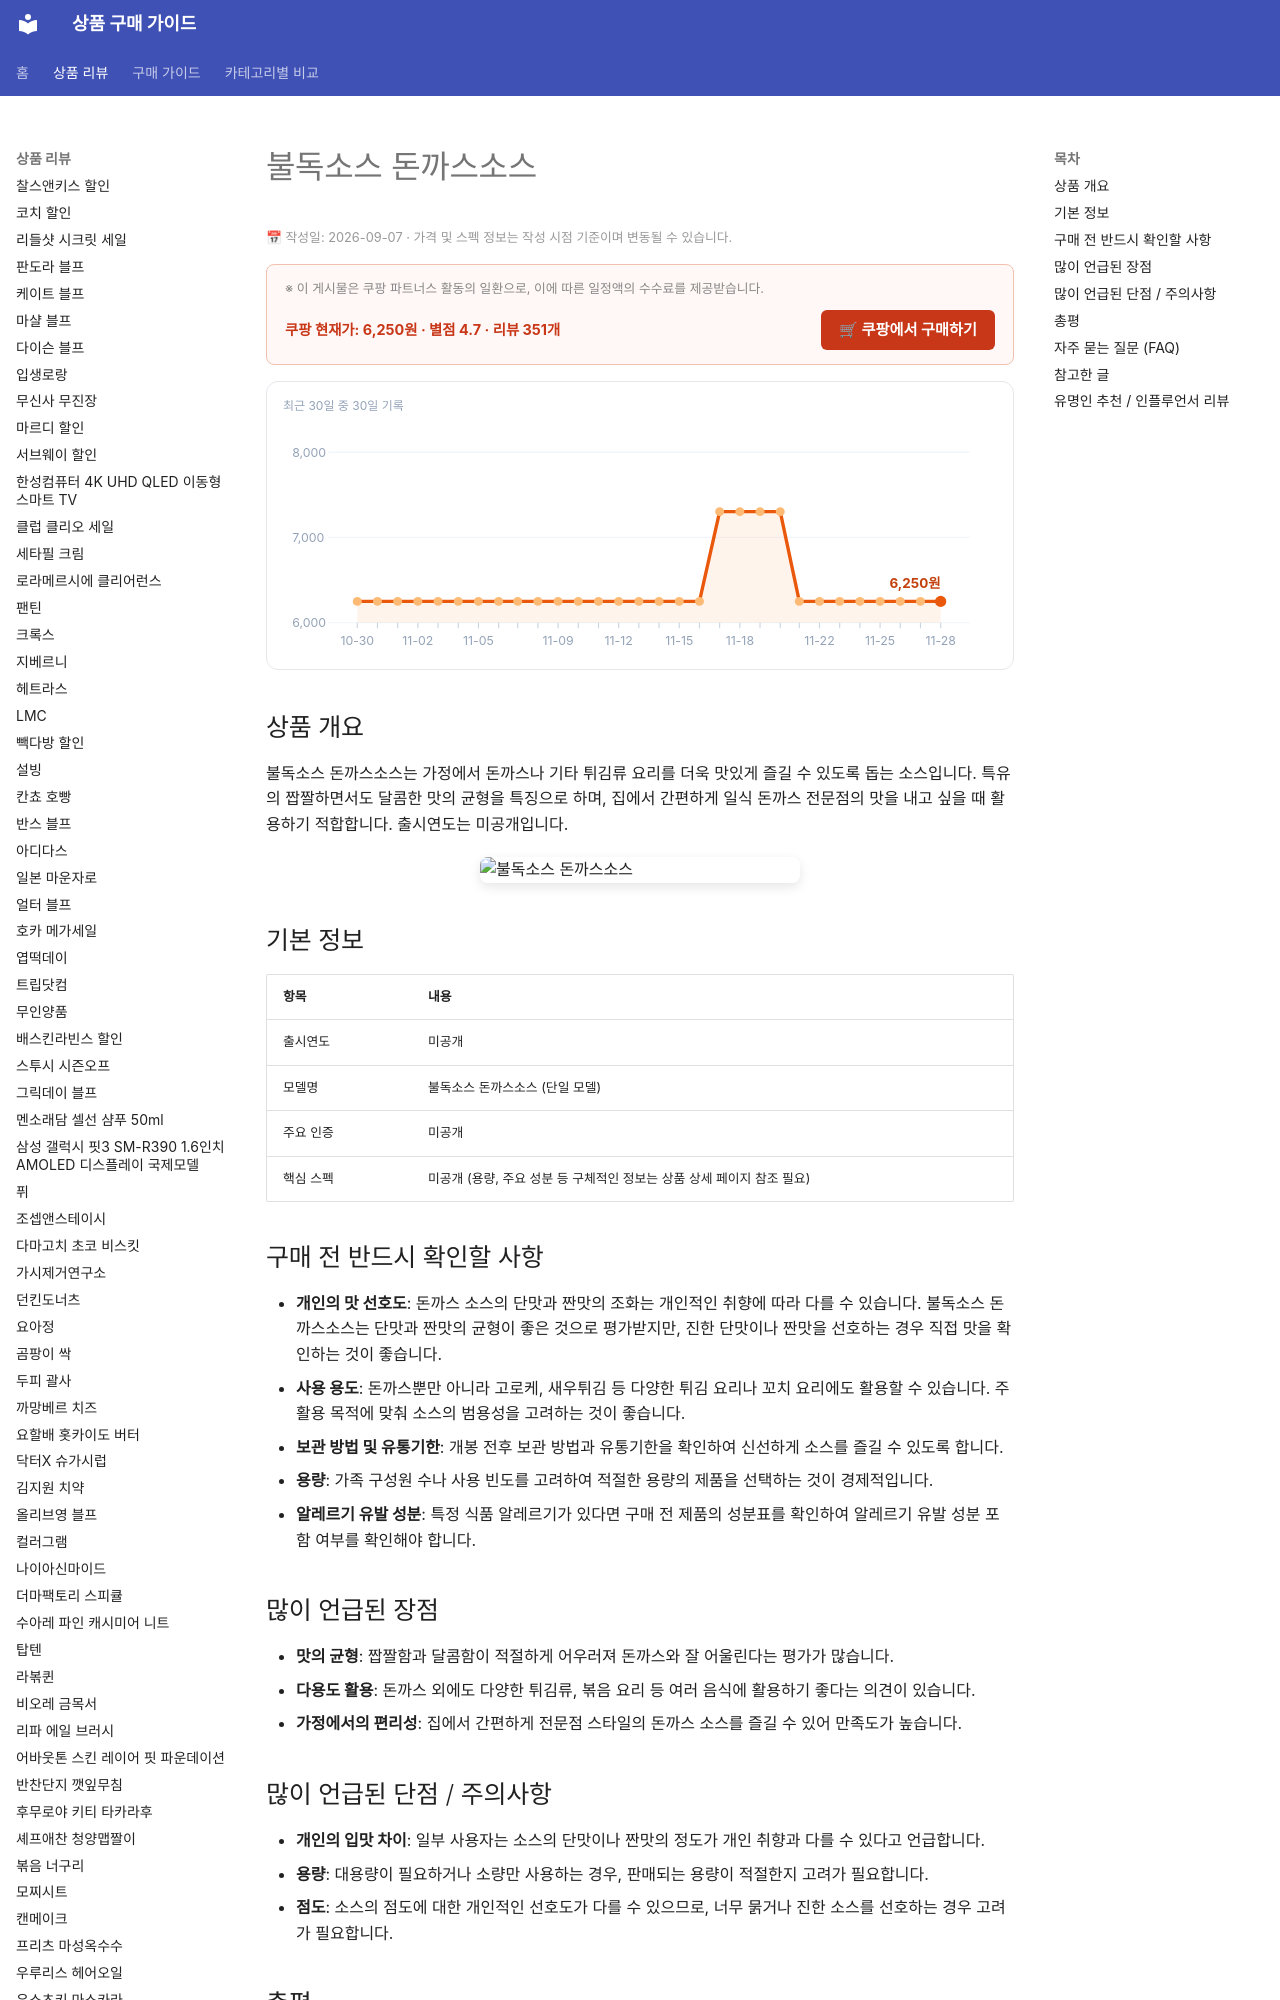

repository: buysense/product-research-wiki · page: products/bulldog-sauce-tonkatsu-sauce/index.html · generator: mkdocs

---
image: https://thumbnail.coupangcdn.com/thumbnails/remote/492x492ex/image/vendor_inventory/020e/e0e725627878978a0978f0f6e7ef33b4283a3e36d83690ce7cea5152d234.JPG
title: 불독소스 돈까스소스 구매 가이드
date: 2026-09-07
description: 불독소스 돈까스소스는 가정에서 돈까스, 튀김류 등 다양한 요리에 활용하기 좋은 제품입니다. 짭짤하면서도 달콤한 맛의 균형이 특징입니다.
contentUpdated: 2026-09-07
---
<!-- bs:jsonld -->
<script type="application/ld+json">
{
  "@context": "https://schema.org",
  "@type": "Product",
  "name": "불독소스 돈까스소스",
  "image": [
    "https://thumbnail.coupangcdn.com/thumbnails/remote/492x492ex/image/vendor_inventory/020e/e0e725627878978a0978f0f6e7ef33b4283a3e36d83690ce7cea5152d234.JPG",
    "https://thumbnail.coupangcdn.com/thumbnails/remote/492x492ex/image/vendor_inventory/a89b/babaa2e9a5d89fe24b31c73e6732628fdaaffa5f123d07c0b5d3046122ef.jpg"
  ],
  "offers": {
    "@type": "Offer",
    "priceCurrency": "KRW",
    "price": "6250",
    "url": "https://link.coupang.com/a/gQ0TiLNuEu",
    "availability": "https://schema.org/InStock",
    "priceValidUntil": "2026-12-05"
  },
  "aggregateRating": {
    "@type": "AggregateRating",
    "rat
